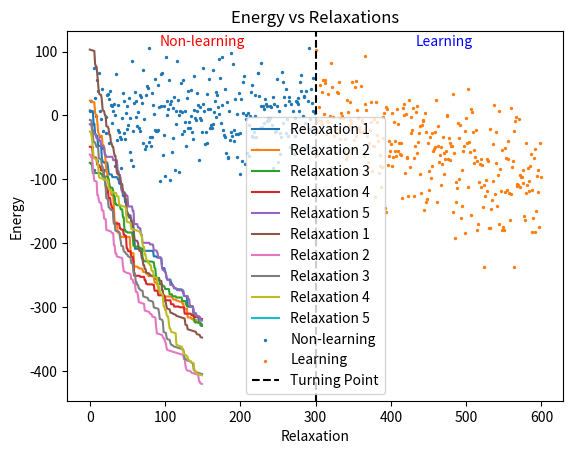
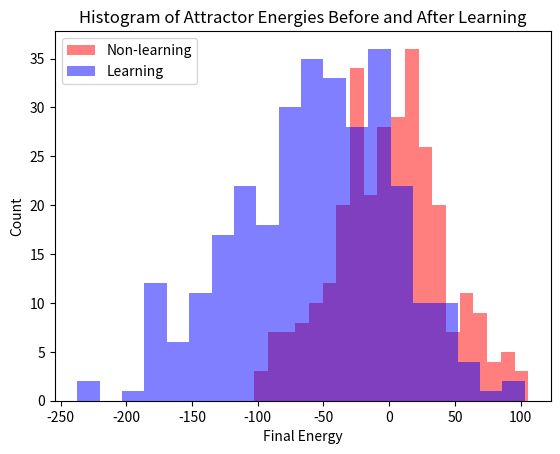

These charts were generated, in order, by the following Python code:
import numpy as np
import matplotlib.pyplot as plt
from copy import deepcopy

np.random.seed(2023)

"""
N: Number of nodes (set to 100)
M: Number of modules (set to 10)
K: Number of nodes per module (set to 10)
E: Weight of weakly weighted connections (set to 0.1)
They also use the following parameter:
W: Maximum weight of a constraint (set to 5.0)
"""

N = 150  # number of variables/neurons
P = 0.8  # probability of a constraint being positive
W = 5.0  # maximum weight of a constraint
E = 0.01 # weight of weakly weighted connections
M = 30   # number of modules
K = 5    # number of nodes per module


# Define system parameters
relaxation1 = 300 # relaxation length without learning
relaxation2 = 300 # relaxation length with learning
beta = 1.0 # inverse temperature parameter
learning_rate = 0.005 # learning rate parameter

# Step1: Generate random constraints
constraints = np.zeros((N, N))
for i in range(N):
    for j in range(i + 1, N):
        if np.random.rand() < P:
            weight = np.random.uniform(0, W)
            if np.random.rand() < 0.5:
                constraints[i, j] = weight
                constraints[j, i] = weight
            else:
                constraints[i, j] = -weight
                constraints[j, i] = -weight
        else:
            constraints[i, j] = 0.0
            constraints[j, i] = 0.0

# Step 2: Generate a modular problem structure with strongly weighted connections 
# within modules and weakly weighted connections between modules.
# Generate adjacency matrix
adjacency = np.zeros((N, N))
for m in range(M):
    module = np.arange(m*K, (m+1)*K)
    adjacency[module.reshape(-1, 1), module] = constraints[module.reshape(-1, 1), module]
    adjacency[module, module.reshape(-1, 1)] = constraints[module, module.reshape(-1, 1)]
for i in range(N):
    for j in range(i+1, N):
        if adjacency[i, j] == 0 and adjacency[j, i] == 0:
            adjacency[i, j] = -E
            adjacency[j, i] = -E

# Define energy function
def energy(state, adjacency):
    return -0.5 * np.dot(np.dot(state, adjacency), state)

# Define update rule
def update_heavyside(state, weights, i):
    activation = np.dot(weights[:, i], state)
    new_state = np.where(activation >= 0, 1, -1)
    return new_state

# Initialize states for both non-learning and learning
init_states = np.random.choice([-1,1], size=(relaxation1+relaxation2, N))

# Initialize weights randomly
init_weights = deepcopy(adjacency)
    
# Relax system first without learning, then continue with learning
energies1 = []
energies2 = []
first_relax = []
first_learning_relax = []

# Shuffle order of state updates
update_order = np.arange(N)
np.random.shuffle(update_order)

for i in range(relaxation1+relaxation2):
    state = init_states[i]
    # Calculate energy of current state
    energy_i = energy(state, init_weights)
    
    # Append energy to respective energy list (without or with learning)
    if i < relaxation1:
        print(f"Energy at relaxation {i+1} without learning is {energy_i:.3f}")
        energies1.append(energy_i)
    else:
        print(f"Energy at relaxation {i+1} with learning is {energy_i:.3f}")
        energies2.append(energy_i)
        
    for j in range(N):
        # Record energy of current state in first_relax or first_learning_relax energy list
        energy_i = energy(state, init_weights)
        if i < 5:
            first_relax.append(energy_i)
        else:
            if i > relaxation1 and i < relaxation1+5:
                first_learning_relax.append(energy_i)
                
        # k = np.random.randint(0, N)
        # pick a state from a permutation
        k = update_order[j]
        state[k] = update_heavyside(state, init_weights, k)
        if i >= relaxation1:
            delta_weights = learning_rate * np.outer(state[k], state)
            init_weights[k] += delta_weights.reshape(N,)

# Plot energy vs state updates for first relaxation
for i in range(5):
    start_idx = i * N
    end_idx = (i + 1) * N
    energy_line = first_relax[start_idx:end_idx]
    plt.plot(range(len(energy_line)), energy_line, label=f'Relaxation {i+1}')
plt.xlabel('State updates')
plt.ylabel('Energy')
plt.title('Energy vs State Updates for Nonlearning (First 5 Relaxations)')
plt.legend()
plt.show()

# Plot energy vs state updates for first 5 relaxations
for i in range(5):
    start_idx = i * N
    end_idx = (i + 1) * N
    energy_line = first_learning_relax[start_idx:end_idx]
    plt.plot(range(len(energy_line)), energy_line, label=f'Relaxation {i+1}')
plt.xlabel('State updates')
plt.ylabel('Energy')
plt.title('Energy vs State Updates for Learning (First 5 Relaxations)')
plt.legend()
plt.show()

# Concatenate the energy lists and create a list of colors for the scatter plot
colors = ['red']*relaxation1 + ['blue']*relaxation2

# Plot energy vs relaxations for nonlearning
plt.scatter(range(relaxation1), energies1, s=2, label='Non-learning')

# Plot energy vs relaxations for learning
plt.scatter(range(relaxation1, relaxation1+relaxation2), energies2, s=2, label='Learning')

# Plot turning point
plt.axvline(x=relaxation1, linestyle='--', color='black', label='Turning Point')
plt.annotate('Non-learning', xy=(0.25, 0.85), xycoords='figure fraction', color='red')
plt.annotate('Learning', xy=(0.65, 0.85), xycoords='figure fraction', color='blue')
plt.xlabel('Relaxation')
plt.ylabel('Energy')
plt.title('Energy vs Relaxations')
plt.legend()
plt.show()

# Plot histograms of attractor energies before and after learning
plt.figure(4)
plt.hist(energies1, bins=20, alpha=0.5, color='red', label='Non-learning')
plt.hist(energies2, bins=20, alpha=0.5, color='blue', label='Learning')
plt.xlabel('Final Energy')
plt.ylabel('Count')
plt.title('Histogram of Attractor Energies Before and After Learning')
plt.legend()
plt.show()
